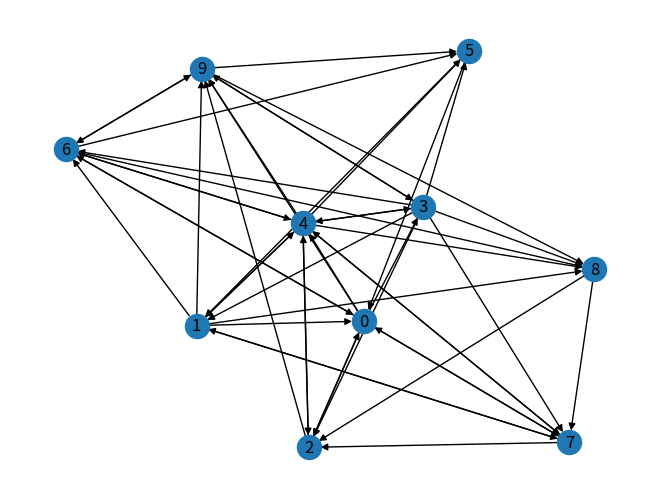

This figure's Python source:
# -*- coding: utf-8 -*-
"""
Created on Sun Apr 11 21:42:52 2021

@author: DELL
"""

# Drunkird's Walk 
# Random Walk
# Crawlers take random walk on www network and rank the websites.
# It does not only matter that how many number of votes one has got but what the more matters is who is refering.

import networkx as nx
import random
import matplotlib.pyplot as plt
import operator

G=nx.gnp_random_graph(10,0.5, directed=True)
nx.draw(G, with_labels=True)

# x is the random source code
x=random.choice([i for i in range(nx.number_of_nodes(G))])

dict_counter={}

for i in range(nx.number_of_nodes(G)):
    dict_counter[i]=0
    
dict_counter[x]=dict_counter[x]+1
for i in range(1000000):
    list_n=list(G.neighbors(x))
    if(len(list_n)==0):  #if a node is a sink
        x=random.choice([i for i in range(nx.number_of_nodes(G))])
    else:
        x=random.choice(list_n) # choose a node from the neighbors
        dict_counter[x]=dict_counter[x]+1
        
p=nx.pagerank(G)
sorted_p=sorted(p.items(), key=operator.itemgetter(1))#itemgetter(1 if you want on the basis of value and 0 of you want on the basis of keys)
sorted_rw=sorted(dict_counter.items(), key=operator.itemgetter(1))
print(sorted_p)
print(sorted_rw)
# print(sorted(p.items(),key=lambda f:f[1]))
# print(sorted(dict_counter.items(),key=lambda f:f[1]))    












 
